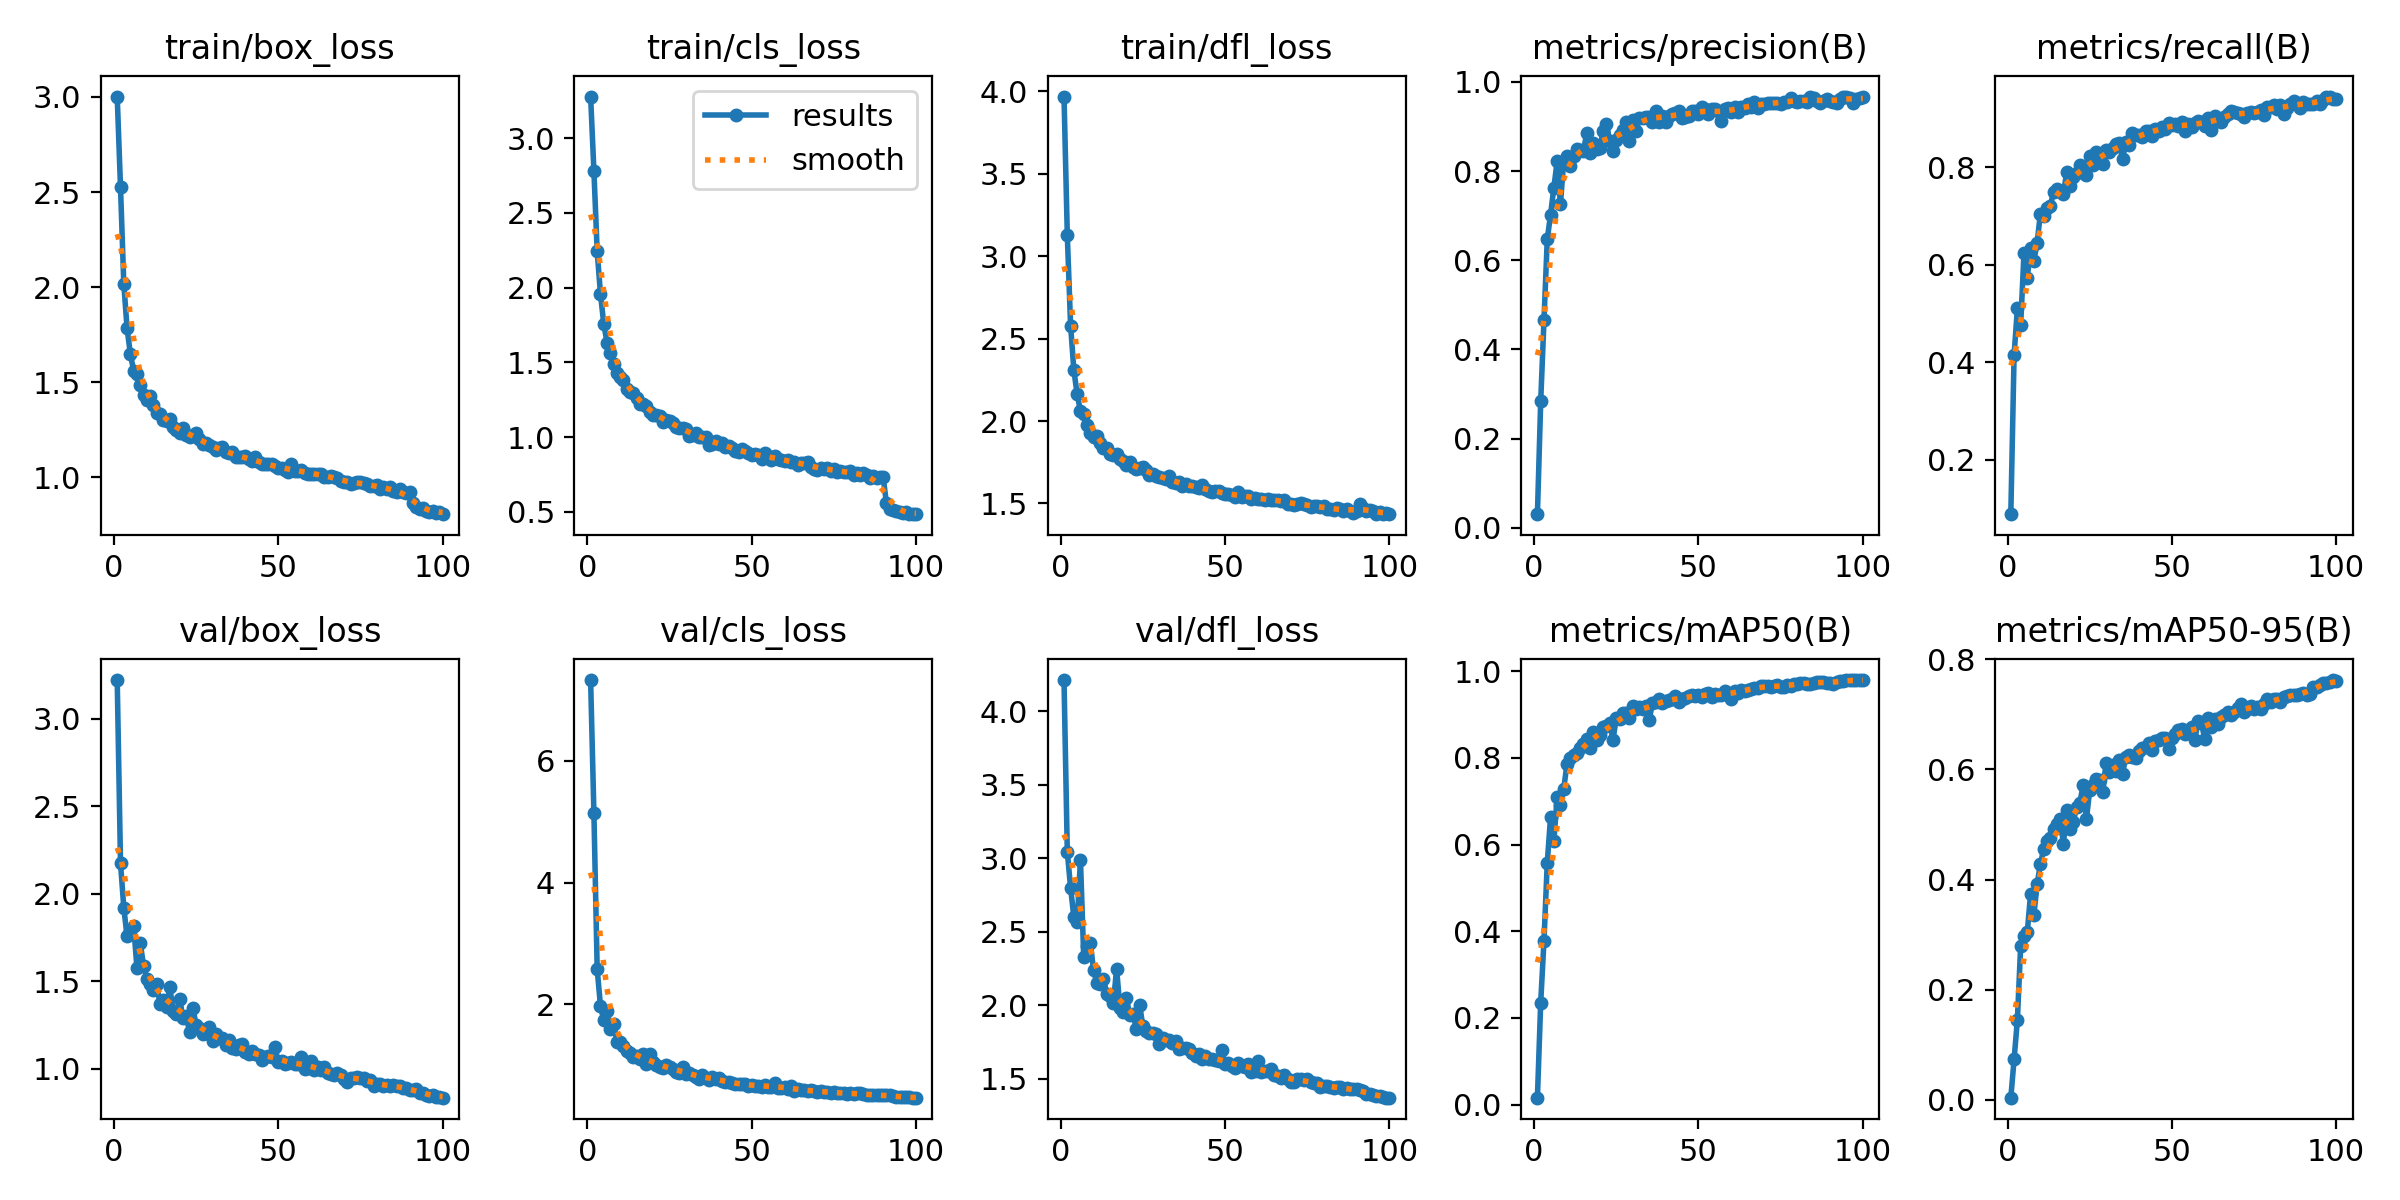

Values plotted in this chart, from the file beside it:
epoch, train/box_loss, train/cls_loss, train/dfl_loss, metrics/precision(B), metrics/recall(B), metrics/mAP50(B), metrics/mAP50-95(B), val/box_loss, val/cls_loss, val/dfl_loss, lr/pg0, lr/pg1, lr/pg2
1, 3.002, 3.279, 3.967, 0.03085, 0.08789, 0.01583, 0.00368, 3.221, 7.324, 4.214, 0.0006624, 0.0006624, 0.0006624
2, 2.526, 2.782, 3.127, 0.2834, 0.4149, 0.235, 0.07371, 2.176, 5.146, 3.043, 0.001316, 0.001316, 0.001316
3, 2.019, 2.242, 2.578, 0.4664, 0.5099, 0.3785, 0.1448, 1.92, 2.574, 2.799, 0.001956, 0.001956, 0.001956
4, 1.783, 1.958, 2.307, 0.6474, 0.476, 0.5583, 0.2799, 1.755, 1.976, 2.598, 0.001941, 0.001941, 0.001941
5, 1.65, 1.758, 2.162, 0.7024, 0.623, 0.6632, 0.2982, 1.789, 1.738, 2.568, 0.001941, 0.001941, 0.001941
6, 1.56, 1.631, 2.06, 0.7626, 0.5723, 0.6076, 0.3038, 1.816, 1.889, 2.99, 0.001921, 0.001921, 0.001921
7, 1.543, 1.561, 2.042, 0.8219, 0.633, 0.7092, 0.3728, 1.577, 1.604, 2.326, 0.001901, 0.001901, 0.001901
8, 1.487, 1.49, 1.975, 0.7251, 0.6068, 0.6914, 0.335, 1.72, 1.678, 2.405, 0.001881, 0.001881, 0.001881
9, 1.434, 1.428, 1.928, 0.8228, 0.6448, 0.7281, 0.3918, 1.589, 1.389, 2.426, 0.001861, 0.001861, 0.001861
10, 1.408, 1.404, 1.902, 0.8328, 0.7045, 0.7862, 0.4283, 1.511, 1.382, 2.236, 0.001842, 0.001842, 0.001842
11, 1.43, 1.381, 1.907, 0.8105, 0.7001, 0.8002, 0.4553, 1.481, 1.312, 2.148, 0.001822, 0.001822, 0.001822
12, 1.379, 1.325, 1.867, 0.8343, 0.7159, 0.8071, 0.4705, 1.448, 1.239, 2.142, 0.001802, 0.001802, 0.001802
13, 1.34, 1.299, 1.834, 0.8497, 0.7207, 0.8111, 0.4752, 1.484, 1.203, 2.177, 0.001782, 0.001782, 0.001782
14, 1.335, 1.295, 1.835, 0.8473, 0.7484, 0.822, 0.4924, 1.369, 1.139, 2.079, 0.001762, 0.001762, 0.001762
15, 1.302, 1.262, 1.803, 0.8453, 0.7541, 0.8316, 0.5003, 1.391, 1.158, 2.06, 0.001743, 0.001743, 0.001743
16, 1.297, 1.224, 1.793, 0.8845, 0.7505, 0.8437, 0.5094, 1.352, 1.103, 2.011, 0.001723, 0.001723, 0.001723
17, 1.307, 1.223, 1.801, 0.8397, 0.7451, 0.8216, 0.4649, 1.466, 1.184, 2.247, 0.001703, 0.001703, 0.001703
18, 1.264, 1.206, 1.772, 0.8618, 0.7897, 0.86, 0.5266, 1.328, 1.027, 1.983, 0.001683, 0.001683, 0.001683
19, 1.251, 1.166, 1.757, 0.8496, 0.7608, 0.8411, 0.4919, 1.313, 1.181, 1.955, 0.001663, 0.001663, 0.001663
20, 1.234, 1.148, 1.734, 0.8521, 0.7806, 0.8523, 0.5043, 1.399, 1.052, 2.049, 0.001644, 0.001644, 0.001644
21, 1.262, 1.147, 1.751, 0.8899, 0.7887, 0.8713, 0.5321, 1.291, 0.9982, 1.931, 0.001624, 0.001624, 0.001624
22, 1.222, 1.141, 1.723, 0.9046, 0.8047, 0.8723, 0.5393, 1.299, 0.9759, 1.94, 0.001604, 0.001604, 0.001604
23, 1.215, 1.103, 1.71, 0.867, 0.7927, 0.881, 0.5714, 1.21, 0.9534, 1.836, 0.001584, 0.001584, 0.001584
24, 1.224, 1.117, 1.717, 0.8458, 0.783, 0.8418, 0.5101, 1.345, 0.9987, 2.002, 0.001564, 0.001564, 0.001564
25, 1.233, 1.104, 1.721, 0.8694, 0.8225, 0.8923, 0.5624, 1.251, 0.9721, 1.855, 0.001545, 0.001545, 0.001545
26, 1.203, 1.093, 1.703, 0.8809, 0.8042, 0.8903, 0.5722, 1.231, 0.9397, 1.822, 0.001525, 0.001525, 0.001525
27, 1.174, 1.07, 1.671, 0.8918, 0.8316, 0.9045, 0.5835, 1.195, 0.8914, 1.809, 0.001505, 0.001505, 0.001505
28, 1.182, 1.061, 1.68, 0.9093, 0.8192, 0.9026, 0.5812, 1.203, 0.8816, 1.807, 0.001485, 0.001485, 0.001485
29, 1.17, 1.061, 1.669, 0.8675, 0.8061, 0.8913, 0.5595, 1.235, 0.9765, 1.801, 0.001465, 0.001465, 0.001465
30, 1.161, 1.051, 1.663, 0.9152, 0.836, 0.9185, 0.6126, 1.155, 0.8565, 1.733, 0.001446, 0.001446, 0.001446
31, 1.144, 1.009, 1.655, 0.8904, 0.8303, 0.9135, 0.5949, 1.195, 0.8789, 1.775, 0.001426, 0.001426, 0.001426
32, 1.154, 1.014, 1.649, 0.9196, 0.8386, 0.9165, 0.6077, 1.173, 0.8344, 1.761, 0.001406, 0.001406, 0.001406
33, 1.159, 1.026, 1.665, 0.9186, 0.8482, 0.9132, 0.5981, 1.173, 0.8105, 1.759, 0.001386, 0.001386, 0.001386
34, 1.133, 1, 1.63, 0.9211, 0.8497, 0.92, 0.6168, 1.136, 0.7779, 1.739, 0.001366, 0.001366, 0.001366
35, 1.126, 0.9982, 1.627, 0.9206, 0.8158, 0.8882, 0.5926, 1.163, 0.8483, 1.759, 0.001347, 0.001347, 0.001347
36, 1.134, 1.001, 1.633, 0.9098, 0.8514, 0.9256, 0.6235, 1.116, 0.7982, 1.7, 0.001327, 0.001327, 0.001327
37, 1.107, 0.9465, 1.608, 0.9354, 0.8447, 0.9299, 0.6262, 1.11, 0.7644, 1.709, 0.001307, 0.001307, 0.001307
38, 1.106, 0.957, 1.617, 0.9109, 0.8706, 0.9353, 0.623, 1.135, 0.8033, 1.709, 0.001287, 0.001287, 0.001287
39, 1.109, 0.9769, 1.606, 0.9243, 0.8658, 0.9262, 0.62, 1.141, 0.7776, 1.699, 0.001267, 0.001267, 0.001267
40, 1.111, 0.9565, 1.605, 0.9106, 0.8668, 0.9322, 0.6343, 1.096, 0.7887, 1.672, 0.001248, 0.001248, 0.001248
41, 1.095, 0.9627, 1.602, 0.924, 0.8618, 0.9344, 0.6389, 1.084, 0.7461, 1.655, 0.001228, 0.001228, 0.001228
42, 1.086, 0.9361, 1.591, 0.9289, 0.8739, 0.9358, 0.6414, 1.099, 0.723, 1.668, 0.001208, 0.001208, 0.001208
43, 1.107, 0.9386, 1.611, 0.9312, 0.8732, 0.9419, 0.6489, 1.081, 0.7202, 1.635, 0.001188, 0.001188, 0.001188
44, 1.083, 0.9257, 1.589, 0.9342, 0.8638, 0.9284, 0.6348, 1.08, 0.712, 1.657, 0.001168, 0.001168, 0.001168
45, 1.069, 0.9052, 1.573, 0.9186, 0.8783, 0.9362, 0.6512, 1.048, 0.6891, 1.633, 0.001149, 0.001149, 0.001149
46, 1.071, 0.9024, 1.571, 0.922, 0.8749, 0.9383, 0.6528, 1.064, 0.6996, 1.631, 0.001129, 0.001129, 0.001129
47, 1.069, 0.921, 1.577, 0.9232, 0.8819, 0.9437, 0.657, 1.071, 0.6963, 1.629, 0.001109, 0.001109, 0.001109
48, 1.068, 0.9084, 1.579, 0.9343, 0.8777, 0.9443, 0.6578, 1.068, 0.6975, 1.622, 0.001089, 0.001089, 0.001089
49, 1.062, 0.891, 1.562, 0.9338, 0.89, 0.9419, 0.6368, 1.125, 0.6655, 1.696, 0.001069, 0.001069, 0.001069
50, 1.047, 0.8769, 1.558, 0.9276, 0.8859, 0.9445, 0.657, 1.036, 0.6824, 1.597, 0.00105, 0.00105, 0.00105
51, 1.051, 0.8875, 1.559, 0.9426, 0.8876, 0.9403, 0.6645, 1.04, 0.661, 1.603, 0.00103, 0.00103, 0.00103
52, 1.039, 0.8781, 1.551, 0.9386, 0.8836, 0.9467, 0.6717, 1.024, 0.6629, 1.588, 0.00101, 0.00101, 0.00101
53, 1.029, 0.8526, 1.537, 0.9274, 0.893, 0.9501, 0.6732, 1.031, 0.6521, 1.573, 0.0009902, 0.0009902, 0.0009902
54, 1.068, 0.8938, 1.572, 0.9387, 0.8741, 0.9402, 0.6643, 1.035, 0.6695, 1.608, 0.0009704, 0.0009704, 0.0009704
55, 1.035, 0.8738, 1.54, 0.9386, 0.8877, 0.9467, 0.672, 1.024, 0.6378, 1.585, 0.0009506, 0.0009506, 0.0009506
56, 1.034, 0.8466, 1.548, 0.9346, 0.8822, 0.9447, 0.6763, 1.026, 0.6442, 1.577, 0.0009308, 0.0009308, 0.0009308
57, 1.038, 0.8744, 1.548, 0.9113, 0.8895, 0.9455, 0.6544, 1.064, 0.7018, 1.602, 0.000911, 0.000911, 0.000911
58, 1.022, 0.8558, 1.529, 0.9398, 0.894, 0.9536, 0.6887, 0.9978, 0.6354, 1.546, 0.0008912, 0.0008912, 0.0008912
59, 1.02, 0.8468, 1.535, 0.9403, 0.8932, 0.9505, 0.6837, 1.001, 0.6254, 1.55, 0.0008714, 0.0008714, 0.0008714
60, 1.017, 0.841, 1.527, 0.9334, 0.8837, 0.9364, 0.656, 1.041, 0.65, 1.616, 0.0008516, 0.0008516, 0.0008516
... 40 more rows
